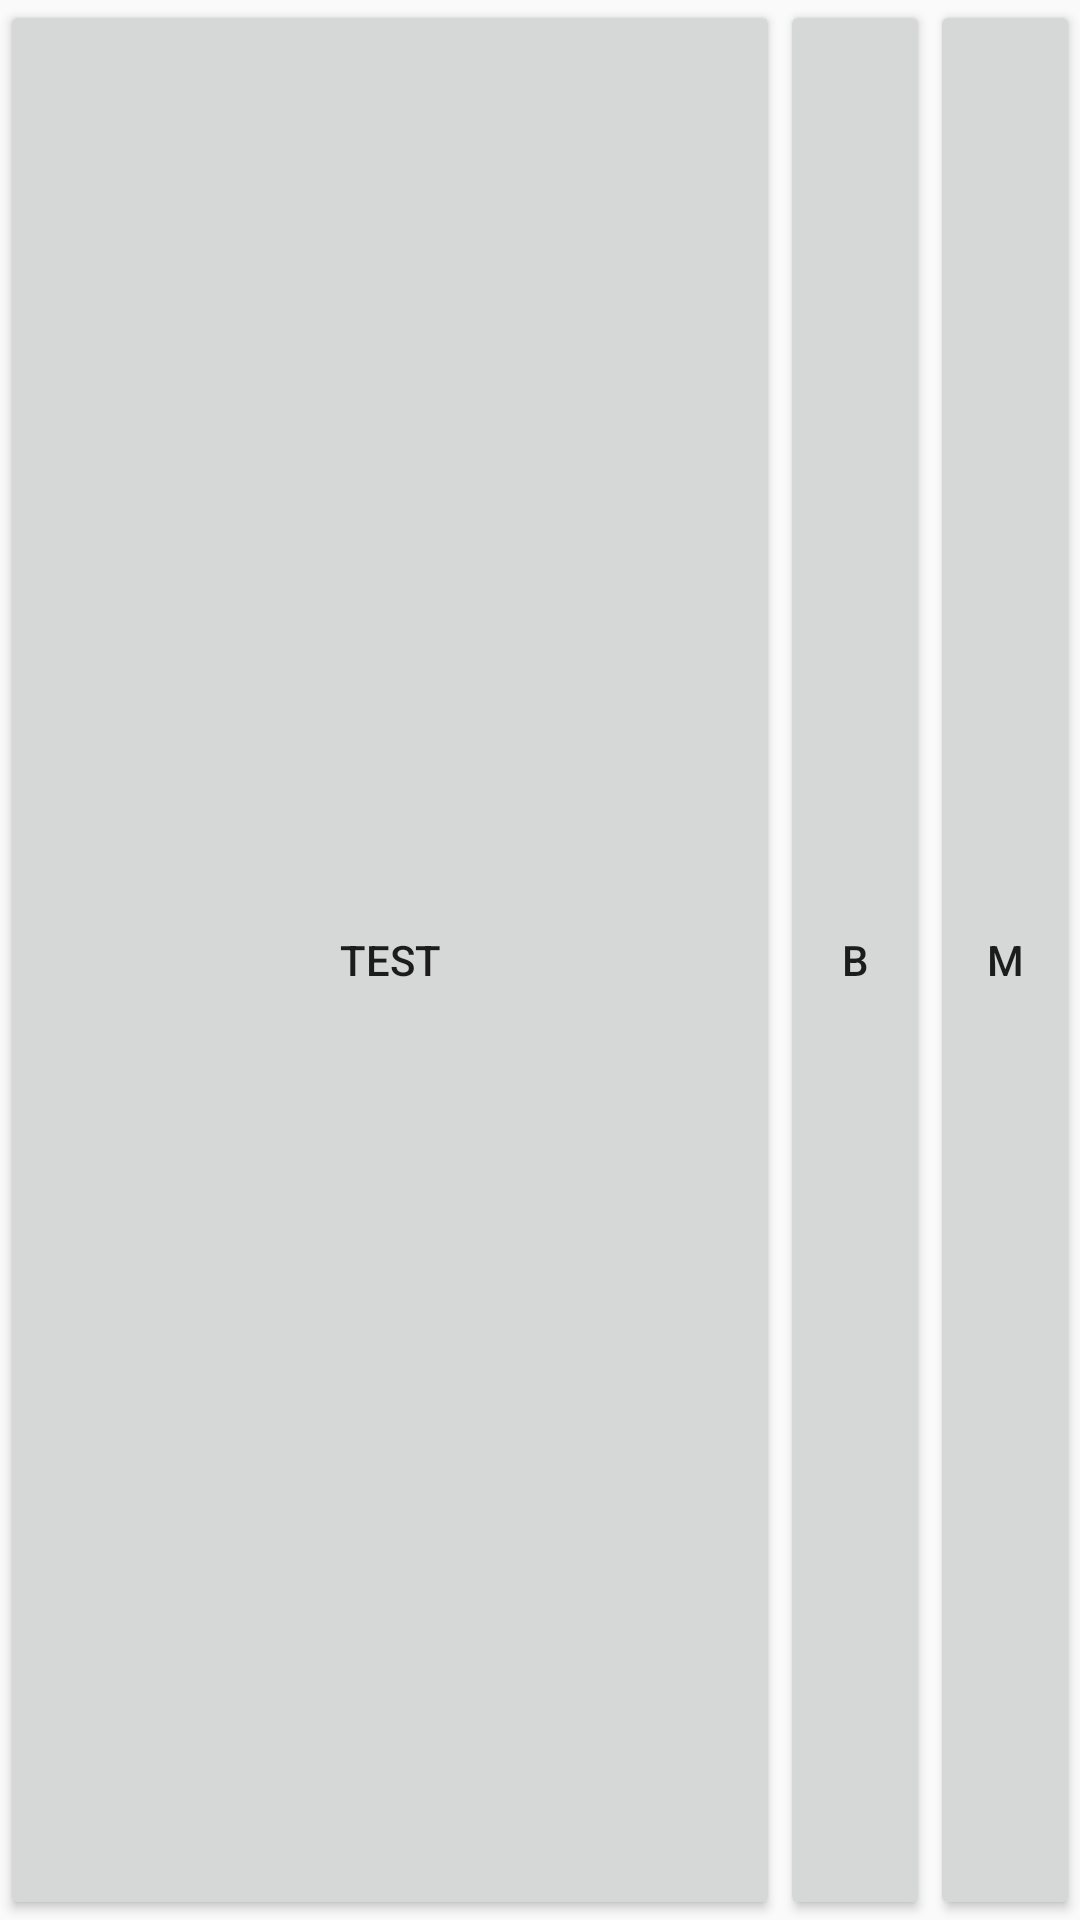

The Android layout XML behind this screen, and the referenced resources:
<!-- AndroidManifest.xml: application theme AppTheme -->
<!-- res/layout/sample_item_ap.xml -->
<?xml version="1.0" encoding="utf-8"?>
<androidx.constraintlayout.widget.ConstraintLayout xmlns:android="http://schemas.android.com/apk/res/android"
    xmlns:app="http://schemas.android.com/apk/res-auto"
    xmlns:tools="http://schemas.android.com/tools"
    android:layout_width="match_parent"
    android:layout_height="match_parent" >

    <Button
        android:id="@+id/ap_name"
        android:layout_width="0dp"
        android:layout_height="0dp"
        android:text="test"
        app:layout_constraintBottom_toBottomOf="parent"
        app:layout_constraintEnd_toStartOf="@+id/sample_btn"
        app:layout_constraintStart_toStartOf="parent"
        app:layout_constraintTop_toTopOf="parent" />

    <Button
        android:id="@+id/sample_btn"
        android:layout_width="50dp"
        android:layout_height="0dp"
        android:text="b"
        app:layout_constraintBottom_toBottomOf="parent"
        app:layout_constraintEnd_toStartOf="@+id/more_btn"
        app:layout_constraintStart_toEndOf="@+id/ap_name"
        app:layout_constraintTop_toTopOf="parent"
        app:layout_constraintVertical_bias="0.0" />

    <Button
        android:id="@+id/more_btn"
        android:layout_width="50dp"
        android:layout_height="0dp"
        android:text="m"
        app:layout_constraintBottom_toBottomOf="parent"
        app:layout_constraintEnd_toEndOf="parent"
        app:layout_constraintTop_toTopOf="parent" />
</androidx.constraintlayout.widget.ConstraintLayout>
<!-- resources referenced by this layout -->
<resources>
  <style name="AppTheme" parent="Theme.AppCompat.Light">
          <item name="windowActionBar">false</item>
          <item name="windowNoTitle">true</item>
          
  
  
  
          <item name="colorPrimary">@color/colorPrimary</item>
          <item name="colorPrimaryDark">@color/colorPrimaryDark</item>
          <item name="colorAccent">@color/colorAccent</item>
      </style>
  <color name="colorPrimary">#008577</color>
  <color name="colorPrimaryDark">#00574B</color>
  <color name="colorAccent">#D81B60</color>
</resources>
